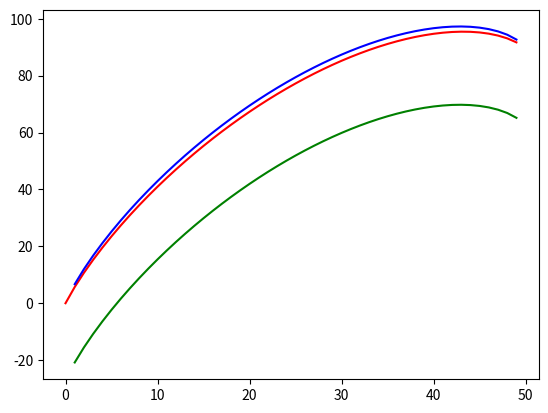

Generate this figure with matplotlib:
'''
This program verifies theorem 2 as stated in the Hamming metric case, and also the changed version.
The blue graph is the expected plot, and the green one is the lower bound, the red one is the one obtained by using the approximation. Clearly, red and blue coincide.
Clearly, the bound holds. Since we are have taken, at one point, that M = \sqrt(n), the bound does not work for small r where r is smaller than M. Can be avoided by taking r = O(n)
'''
import numpy as np
import matplotlib.pyplot as plt
import numpy.polynomial.polynomial as poly
from scipy.optimize import curve_fit
from scipy.stats import norm
from scipy.stats import entropy
from scipy.special import binom
import math

######################################

def choose(n, k):
    return binom(n, k)
    """
[redacted]
    https://stackoverflow.com/a/3025547/10099705
    """
    if 0 <= k <= n:
        ntok = 1
        ktok = 1
        for t in range(1, min(k, n - k) + 1):
            ntok *= n
            ktok *= t
            n -= 1
        return ntok // ktok
    else:
        return 0

######################################

q = 7
alpha = int(np.floor(q/2)) #The largest value that the Lee weight can take
blocklength = 50

#####################################################
#Generates the generating Lee polynomial for given q#
#####################################################

generator = []
generator.append(1)
for i in range (1, alpha):
	generator.append(2)
if q % 2 == 0:
	generator.append(1)
else:
	generator.append(2)

#######################################
#Calculates the mean for Lee(q) metric#
#######################################

if q%2 == 0:
	mean = q/4
else:
	mean = (q*q - 1)/(4*q)

#########################################################################
#Calculates the underlying probability distribution as used in the paper#
#########################################################################

givendist = []
givendist.append(1/q)
for i in range (1, alpha):
	givendist.append(2/q)
if q % 2 == 0:
	givendist.append(1/q)
else:
	givendist.append(2/q)

###################################################
#Given p and lambda, calculates the KL divergence.# 
#Comes from the dual program for relative entropy.#
###################################################

def kllamb(p, lamb, generator):
	array = []
	number = 0
	for item in givendist:
		array.append(item*np.exp(-1*number*lamb))
		number = number + 1
	return(-1*p*lamb - np.log(np.sum(array)))

##################################################################
#Called kllamb to calculate the optimal KL divergence for given p#
##################################################################
def kl(p, generator):
	X1 = []
	Y1 = []
	for lamb in np.linspace(0, 5, 500):
		X1.append(lamb)
		Y1.append(kllamb(p, lamb, generator))
	#return(np.max(Y1))
	return(X1[np.argmax(Y1)])

############################################
#Defines f_k for the theorem 2 in the paper#
############################################

def fk(k):
    return(1/np.sqrt(choose(blocklength, k)*np.power(q-1,k)))

#########################
#q-ary entropy function #
#########################
def H(p):
    return(p*(np.log(q-1)/np.log(q)) - p*(np.log(p)/np.log(q)) - (1-p)*(np.log(1-p)/np.log(q)))

##############
#Main Program#
##############

q = float(q)
M = int(np.sqrt(blocklength))
R = []
data = []
data1 = []
approx = []
'''
for r in range(M, int(blocklength*mean)):
    fAf = 0
    for k in range(r-M+1, r):
        fAf = fAf + np.sqrt((q-1)*k*(blocklength-k+1)) + (q-2)*k + np.sqrt((q-1)*(k+1)*(blocklength-k))
    ff = M
    R.append(r)
    data.append(fAf/ff)
    approx.append((2*(M-1)*np.sqrt(q-1)*(np.sqrt(r*(blocklength - r)) - M)+(q-2)*(M-1)*(r - M))/M)
'''
'''
for r in range(M, int(blocklength*mean)):
    fAf = 0
    fAf1 = 0
    for k in range(r-M+1, r):
        fAf = fAf + np.float_power(q, blocklength*H(k/blocklength))*fk(k)*fk(k)*(np.sqrt((q-1)*k*(blocklength-k+1)) + (q-2)*k + np.sqrt((q-1)*(k+1)*(blocklength-k)))
        fAf1 = fAf1 + np.sqrt((q-1)*k*(blocklength-k+1)) + (q-2)*k + np.sqrt((q-1)*(k+1)*(blocklength-k))
    ff = M
    R.append(r)
    data.append(fAf/ff)
    data1.append(fAf1/ff)
    approx.append((2*(M-1)*np.sqrt(q-1)*(np.sqrt(r*(blocklength - r)) - M)+(q-2)*(M-1)*(r - M))/M)

plt.plot(R, data, 'r')
plt.plot(R, data1, 'b')
plt.plot(R, approx, 'g')
'''
X = []
Y = []
Z = []
W = []

for k in range(blocklength):
    X.append(k)
    Y.append(binom(blocklength, k)*np.float_power(q-1, k))
    number = np.float_power(q, blocklength*H(k/blocklength))
    Z.append(np.float_power(q, blocklength*H(k/blocklength)))
    W.append(np.float_power(q, blocklength*H(k/blocklength))/np.float_power(blocklength+1, q))
    print(k)

plt.plot(X, np.log(Y), 'r')
plt.plot(X, np.log(Z), 'b')
plt.plot(X, np.log(W), 'g')
'''
plt.plot(X, (Y), 'r')
plt.plot(X, (Z), 'b')
plt.plot(X, (W), 'g')
'''
plt.show()